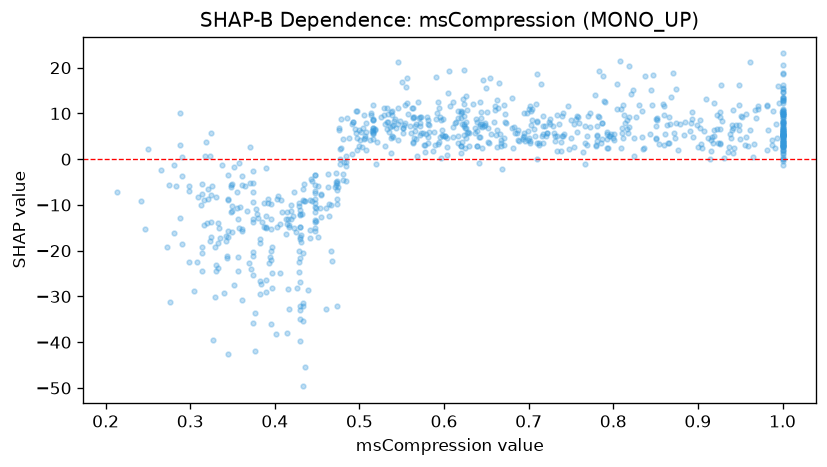

Data behind this chart, as committed beside it:
feature_value, shap_value
0.514, 9.633
0.39, -15.14
0.787, 7.875
1.0, 6.305
0.957, 4.905
0.325, -16.93
0.441, -17.32
0.94, 6.407
0.38, -12.96
0.926, 9.216
0.516, 5.753
1.0, 5.257
0.738, 1.886
0.717, 9.439
0.541, 8.373
0.77, 9.464
0.374, -7.25
0.348, -5.722
0.396, -15.33
0.992, 7.714
0.757, 5.863
1.0, 13.69
0.485, 8.96
0.779, 3.133
0.642, 7.599
1.0, 2.728
0.982, 2.037
0.938, 5.538
0.472, -5.078
1.0, 2.76
0.647, 7.312
0.504, 6.893
0.717, 7.223
0.392, -8.69
0.817, 5.778
0.365, -5.958
0.488, 4.561
0.516, 6.325
0.912, 4.626
0.5, 2.828
1.0, 7.001
0.325, -13.73
0.646, 17.34
0.71, 0.01295
0.281, -1.323
0.334, -15
0.329, -30.01
0.594, 3.796
0.918, 3.583
0.581, 7.664
0.904, 3.417
0.56, 7.359
1.0, 2.905
1.0, 3.879
0.926, 3.445
0.943, 2.458
0.941, 1.293
1.0, 5.558
0.599, 4.976
0.605, 14.42
... 776 more rows
